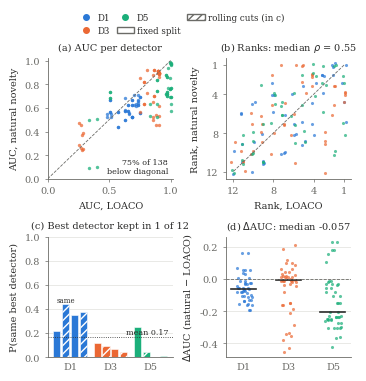

Generate this figure with matplotlib: (Note: this script raises an exception after producing the figure.)
# HoNE Fig. 1 - self-contained (data embedded from results/final_v2/agreement.json). Paste into one notebook cell.
from pathlib import Path
import numpy as np
import matplotlib.pyplot as plt
from matplotlib.lines import Line2D
from matplotlib.patches import Patch

# each row: "dataset|backbone|view", AUC under LOACO, AUC under natural novelty (one value per detector),
#           rank under LOACO, rank under natural novelty, P(same best detector) from bootstrap, best detector changed (1/0)
ROWS = [
    ["D1|AHSD|fixed", [0.5173, 0.4805, 0.6616, 0.7171, 0.7367, 0.7327, 0.6299, 0.5752, 0.7475, 0.6864, 0.6534, 0.6818], [0.5221, 0.5195, 0.5466, 0.6195, 0.6276, 0.6208, 0.4975, 0.4374, 0.5576, 0.527, 0.5743, 0.5235], [11, 12, 7, 4, 2, 3, 9, 10, 1, 5, 8, 6], [9, 10, 6, 3, 1, 2, 11, 12, 5, 7, 4, 8], 0.215, 1],
    ["D1|AHSD|rolling", [0.5173, 0.4805, 0.6616, 0.7171, 0.7367, 0.7327, 0.6299, 0.5752, 0.7475, 0.6864, 0.6534, 0.6818], [0.5501, 0.55, 0.5571, 0.6359, 0.6693, 0.6585, 0.5753, 0.5619, 0.6934, 0.6628, 0.6221, 0.622], [11, 12, 7, 4, 2, 3, 9, 10, 1, 5, 8, 6], [11, 12, 10, 5, 2, 4, 8, 9, 1, 3, 6, 7], 0.437, 0],
    ["D1|GRU|fixed", [0.5067, 0.5067, 0.6274, 0.7332, 0.7022, 0.6299, 0.5752, 0.7475, 0.6864, 0.6534, 0.6818], [0.5619, 0.5609, 0.5832, 0.6428, 0.6279, 0.4975, 0.4374, 0.5576, 0.527, 0.5743, 0.5235], [10, 11, 8, 2, 3, 7, 9, 1, 4, 6, 5], [5, 6, 3, 1, 2, 10, 11, 7, 8, 4, 9], 0.3475, 1],
    ["D1|GRU|rolling", [0.5067, 0.5067, 0.6274, 0.7332, 0.7022, 0.6299, 0.5752, 0.7475, 0.6864, 0.6534, 0.6818], [0.6692, 0.6685, 0.6793, 0.7071, 0.7052, 0.5753, 0.5619, 0.6934, 0.6628, 0.6221, 0.622], [10, 11, 8, 2, 3, 7, 9, 1, 4, 6, 5], [5, 6, 4, 1, 2, 10, 11, 3, 7, 8, 9], 0.378, 1],
    ["D3|AHSD|fixed", [0.2688, 0.2584, 0.7522, 0.8817, 0.9047, 0.8552, 0.9003, 0.8982, 0.9062, 0.9066, 0.7802, 0.8624], [0.2623, 0.2871, 0.8529, 0.539, 0.528, 0.5, 0.916, 0.8956, 0.8858, 0.8944, 0.8225, 0.9225], [11, 12, 10, 6, 3, 8, 4, 5, 2, 1, 9, 7], [12, 11, 6, 8, 9, 10, 2, 3, 5, 4, 7, 1], 0.121, 1],
    ["D3|AHSD|rolling", [0.2688, 0.2584, 0.7522, 0.8817, 0.9047, 0.8552, 0.9003, 0.8982, 0.9062, 0.9066, 0.7802, 0.8624], [0.4549, 0.4698, 0.5665, 0.454, 0.4539, 0.5229, 0.9095, 0.9101, 0.8984, 0.8923, 0.6324, 0.6987], [11, 12, 10, 6, 3, 8, 4, 5, 2, 1, 9, 7], [10, 9, 7, 11, 12, 8, 2, 1, 3, 4, 6, 5], 0.0935, 1],
    ["D3|GRU|fixed", [0.2821, 0.2867, 0.804, 0.9023, 0.8573, 0.9003, 0.8982, 0.9062, 0.9066, 0.7802, 0.8624], [0.2448, 0.2534, 0.9182, 0.8588, 0.8792, 0.916, 0.8956, 0.8858, 0.8944, 0.8225, 0.9225], [11, 10, 8, 3, 7, 4, 5, 2, 1, 9, 6], [11, 10, 2, 8, 7, 3, 4, 6, 5, 9, 1], 0.0665, 1],
    ["D3|GRU|rolling", [0.2821, 0.2867, 0.804, 0.9023, 0.8573, 0.9003, 0.8982, 0.9062, 0.9066, 0.7802, 0.8624], [0.3668, 0.3833, 0.725, 0.6157, 0.6467, 0.9095, 0.9101, 0.8984, 0.8923, 0.6324, 0.6987], [11, 10, 8, 3, 7, 4, 5, 2, 1, 9, 6], [11, 10, 5, 9, 7, 2, 1, 3, 4, 8, 6], 0.0435, 1],
    ["D5|AHSD|fixed", [0.4012, 0.34, 0.9994, 0.998, 0.9983, 0.9984, 0.9614, 0.5064, 0.8913, 0.9744, 0.9723, 1.0], [0.1032, 0.0904, 0.5752, 0.9822, 0.986, 0.8506, 0.8821, 0.7343, 0.8373, 0.7205, 0.8636, 0.9678], [11, 12, 2, 5, 4, 3, 8, 10, 9, 6, 7, 1], [11, 12, 10, 2, 1, 6, 4, 8, 7, 9, 5, 3], 0.2535, 1],
    ["D5|AHSD|rolling", [0.4012, 0.34, 0.9994, 0.998, 0.9983, 0.9984, 0.9614, 0.5064, 0.8913, 0.9744, 0.9723, 1.0], [0.5081, 0.494, 0.637, 0.6913, 0.7593, 0.762, 0.7141, 0.6876, 0.7387, 0.736, 0.702, 0.6961], [11, 12, 2, 5, 4, 3, 8, 10, 9, 6, 7, 1], [11, 12, 10, 8, 2, 1, 5, 9, 3, 4, 6, 7], 0.0415, 1],
    ["D5|GRU|fixed", [0.8892, 0.8353, 0.9991, 0.9995, 0.9748, 0.9614, 0.5064, 0.8913, 0.9744, 0.9723, 1.0], [0.5212, 0.5282, 0.9659, 0.9804, 0.9337, 0.8821, 0.7343, 0.8373, 0.7205, 0.8636, 0.9678], [9, 10, 3, 2, 4, 7, 11, 8, 5, 6, 1], [11, 10, 3, 1, 4, 5, 8, 7, 9, 6, 2], 0.0, 1],
    ["D5|GRU|rolling", [0.8892, 0.8353, 0.9991, 0.9995, 0.9748, 0.9614, 0.5064, 0.8913, 0.9744, 0.9723, 1.0], [0.629, 0.6293, 0.7677, 0.7697, 0.7685, 0.7141, 0.6876, 0.7387, 0.736, 0.702, 0.6961], [9, 10, 3, 2, 4, 7, 11, 8, 5, 6, 1], [11, 10, 3, 1, 2, 6, 9, 4, 5, 7, 8], 0.0105, 1],
]
AGG = {"cells_frac_lower_natural": 0.7536, "n_cells": 138, "spearman_median": 0.5455, "loaco_winner_retained": 1, "n_configurations": 12, "p_same_winner_mean": 0.1673, "cells_median_delta_auc": -0.0572}

OUT = Path.home() / "Downloads"   # where the figure is saved
DS_C = {"D1": "#2a78d6", "D3": "#eb6834", "D5": "#1baf7a"}
INK, MUTED, GRID = "#2b2b2a", "#6b6b67", "#d9d8d3"
plt.rcParams.update({"font.family": "serif", "font.size": 7, "axes.linewidth": 0.6, "axes.edgecolor": MUTED,
                     "xtick.color": MUTED, "ytick.color": MUTED, "axes.labelcolor": INK, "text.color": INK,
                     "xtick.major.width": 0.5, "ytick.major.width": 0.5, "xtick.major.size": 2, "ytick.major.size": 2})


def clean(ax, grid_axis="y"):
    for s in ("top", "right"):
        ax.spines[s].set_visible(False)
    if grid_axis:
        ax.grid(axis=grid_axis, color=GRID, lw=0.4)
        ax.set_axisbelow(True)


G = AGG
fig, ax = plt.subplots(2, 2, figsize=(3.45, 3.35))
ax = ax.ravel()
rng = np.random.default_rng(0)

# (a) AUC under both protocols
a = ax[0]
a.plot([0, 1], [0, 1], color=MUTED, lw=0.6, ls="--")
for key, lo, nn, rl, rn, p, flip in ROWS:
    a.scatter(lo, nn, s=6, color=DS_C[key[:2]], alpha=0.75, linewidth=0)
a.set_xlim(0, 1.02); a.set_ylim(0, 1.02)
a.set_xlabel("AUC, LOACO"); a.set_ylabel("AUC, natural novelty")
a.text(0.98, 0.03, f"{G['cells_frac_lower_natural'] * 100:.0f}% of {G['n_cells']}\nbelow diagonal",
       ha="right", va="bottom", fontsize=5.8, color=INK)
a.set_title("(a) AUC per detector", fontsize=7)

# (b) rank under both protocols (1 = best)
b = ax[1]
nmax = max(len(r[1]) for r in ROWS)
b.plot([1, nmax], [1, nmax], color=MUTED, lw=0.6, ls="--")
for key, lo, nn, rl, rn, p, flip in ROWS:
    jit = rng.uniform(-0.22, 0.22, (2, len(rl)))
    b.scatter(np.array(rl) + jit[0], np.array(rn) + jit[1], s=5, color=DS_C[key[:2]], alpha=0.7, linewidth=0)
b.set_xlim(nmax + 0.7, 0.3); b.set_ylim(nmax + 0.7, 0.3)
b.set_xticks([1, 4, 8, 12]); b.set_yticks([1, 4, 8, 12])
b.set_xlabel("Rank, LOACO"); b.set_ylabel("Rank, natural novelty")
b.set_title(f"(b) Ranks: median $\\rho$ = {G['spearman_median']:.2f}", fontsize=7)

# (c) bootstrap probability that both protocols pick the same best detector
c = ax[2]
xs = []
for i, (key, lo, nn, rl, rn, p, flip) in enumerate(ROWS):
    x = i + 0.6 * (i // 4)
    xs.append(x)
    c.bar(x, p, width=0.8, color=DS_C[key[:2]], hatch=None if key.endswith("fixed") else "////",
          edgecolor="white", linewidth=0.4)
    if not flip:
        c.text(x, p + 0.02, "same", ha="center", fontsize=5, color=INK)
c.set_xticks([np.mean(xs[j:j + 4]) for j in (0, 4, 8)], list(DS_C))
c.set_ylim(0, 1); c.set_ylabel("P(same best detector)")
c.axhline(G["p_same_winner_mean"], color=INK, lw=0.6, ls=":")
c.text(xs[-1] + 0.5, G["p_same_winner_mean"] + 0.02, f"mean {G['p_same_winner_mean']:.2f}", ha="right", fontsize=5.8)
c.set_title(f"(c) Best detector kept in {G['loaco_winner_retained']} of {G['n_configurations']}", fontsize=7)
clean(c); c.tick_params(axis="x", length=0)

# (d) delta AUC per detector, by dataset (bar = median)
d = ax[3]
for j, ds in enumerate(DS_C):
    D = [n - l for key, lo, nn, rl, rn, p, flip in ROWS if key[:2] == ds for l, n in zip(lo, nn)]
    d.scatter(rng.uniform(-0.18, 0.18, len(D)) + j, D, s=5, color=DS_C[ds], alpha=0.7, linewidth=0)
    d.plot([j - 0.28, j + 0.28], [np.median(D)] * 2, color=INK, lw=1.2)
d.axhline(0, color=MUTED, lw=0.6, ls="--")
d.set_xticks(range(3), list(DS_C)); d.set_ylabel("$\\Delta$AUC (natural $-$ LOACO)")
d.set_title(f"(d) $\\Delta$AUC: median {G['cells_median_delta_auc']:+.3f}", fontsize=7)
clean(d); d.tick_params(axis="x", length=0)

for a_ in (ax[0], ax[1]):
    clean(a_, None)
h = [Line2D([], [], marker="o", ls="", ms=4, color=DS_C[x], label=x) for x in DS_C]
h += [Patch(facecolor="white", edgecolor=MUTED, label="fixed split"),
      Patch(facecolor="white", edgecolor=MUTED, hatch="////", label="rolling cuts (in c)")]
fig.legend(handles=h, ncol=3, loc="lower center", bbox_to_anchor=(0.5, 0.985), frameon=False, fontsize=6.3,
           columnspacing=0.8, handletextpad=0.3)
fig.tight_layout(pad=0.2, w_pad=0.8, h_pad=0.9)
fig.savefig(OUT / "fig_agree.pdf", bbox_inches="tight", pad_inches=0.02)
fig.savefig(OUT / "fig_agree.png", dpi=200, bbox_inches="tight", pad_inches=0.02)
plt.show()
print("saved", OUT / "fig_agree.pdf")
